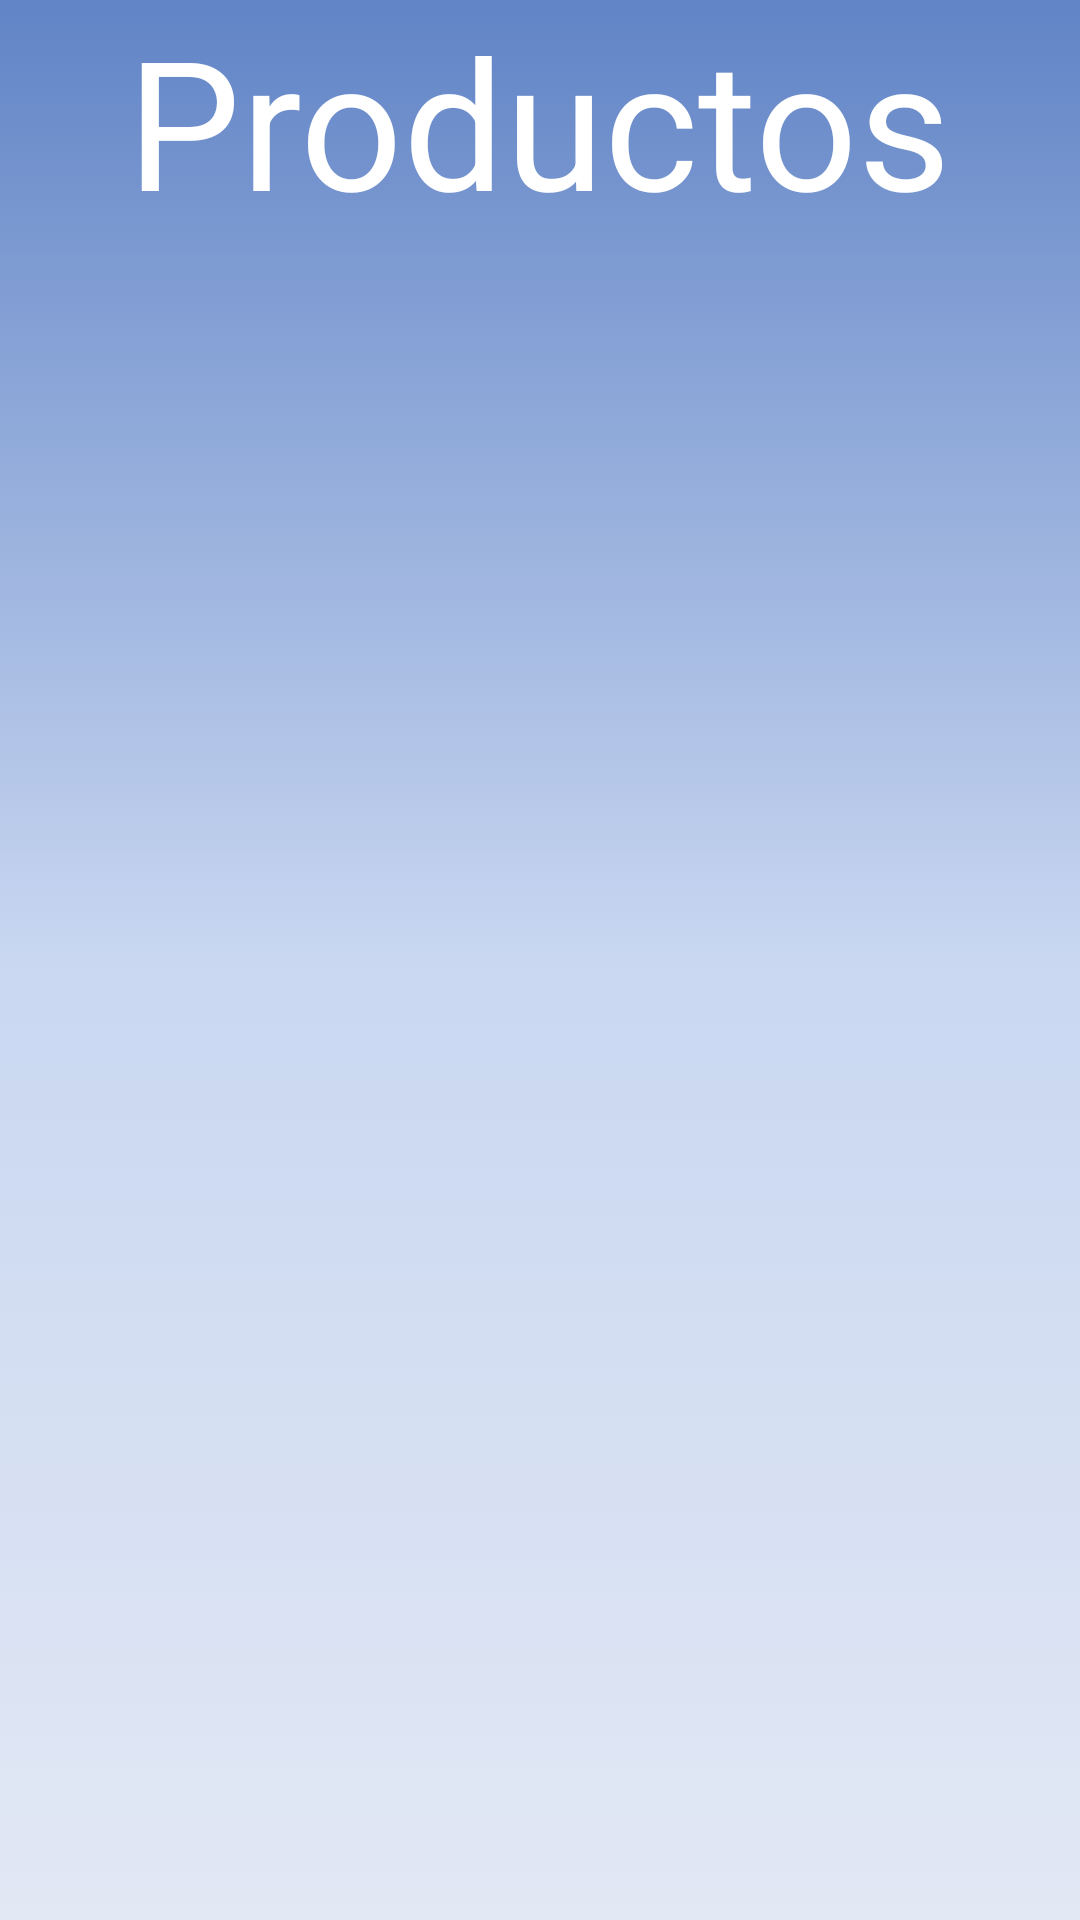

This screen was rendered from an Android layout file. Write that file and the resources it references.
<!-- AndroidManifest.xml: application theme Theme.Sprint2V1 -->
<!-- res/layout/activity_productos.xml -->
<?xml version="1.0" encoding="utf-8"?>
<LinearLayout xmlns:android="http://schemas.android.com/apk/res/android"
    xmlns:app="http://schemas.android.com/apk/res-auto"
    xmlns:tools="http://schemas.android.com/tools"
    android:layout_width="match_parent"
    android:layout_height="match_parent"
    android:gravity="center"
    android:orientation="vertical"
    android:background="@drawable/background_productos"
    tools:context=".Productos">

    <LinearLayout
        android:layout_width="match_parent"
        android:layout_height="match_parent"
        android:gravity="center"
        android:orientation="vertical">

        <TextView
            android:id="@+id/textView"
            android:layout_width="wrap_content"
            android:layout_height="wrap_content"
            android:textSize="60dp"
            android:textColor="#ffffff"
            android:text="@string/text_title" />

        <ListView
            android:id="@+id/listViewProductos"
            android:layout_width="match_parent"
            android:layout_height="match_parent" />
    </LinearLayout>
</LinearLayout>
<!-- resources referenced by this layout -->
<resources>
  <!-- drawable background_productos (drawable) -->
  <?xml version="1.0" encoding="utf-8"?>
  <selector xmlns:android="http://schemas.android.com/apk/res/android">
      <item>
          <shape android:shape="rectangle">
              <gradient android:startColor="#6184C6" android:centerColor="#C9D7F1" android:endColor="#E2E8F4" android:angle="60"/>
          </shape>
      </item>
  
  </selector>
  <string name="text_title">Productos</string>
  <style name="Theme.Sprint2V1" parent="Theme.MaterialComponents.DayNight.NoActionBar">
          
          <item name="colorPrimary">#1357DD</item>
          <item name="colorPrimaryVariant">@color/purple_700</item>
          <item name="colorOnPrimary">@color/white</item>
          
          <item name="colorSecondary">@color/teal_200</item>
          <item name="colorSecondaryVariant">@color/teal_700</item>
          <item name="colorOnSecondary">@color/black</item>
          
          <item name="android:statusBarColor">?attr/colorPrimaryVariant</item>
          
      </style>
  <!-- not gathered from this repository: default colours our renderer supplied (Android Studio template values) -->
  <color name="purple_700">#FF3700B3</color>
  <color name="teal_200">#FF03DAC5</color>
  <color name="teal_700">#FF018786</color>
  <color name="black">#FF000000</color>
  <color name="white">#FFFFFFFF</color>
</resources>
